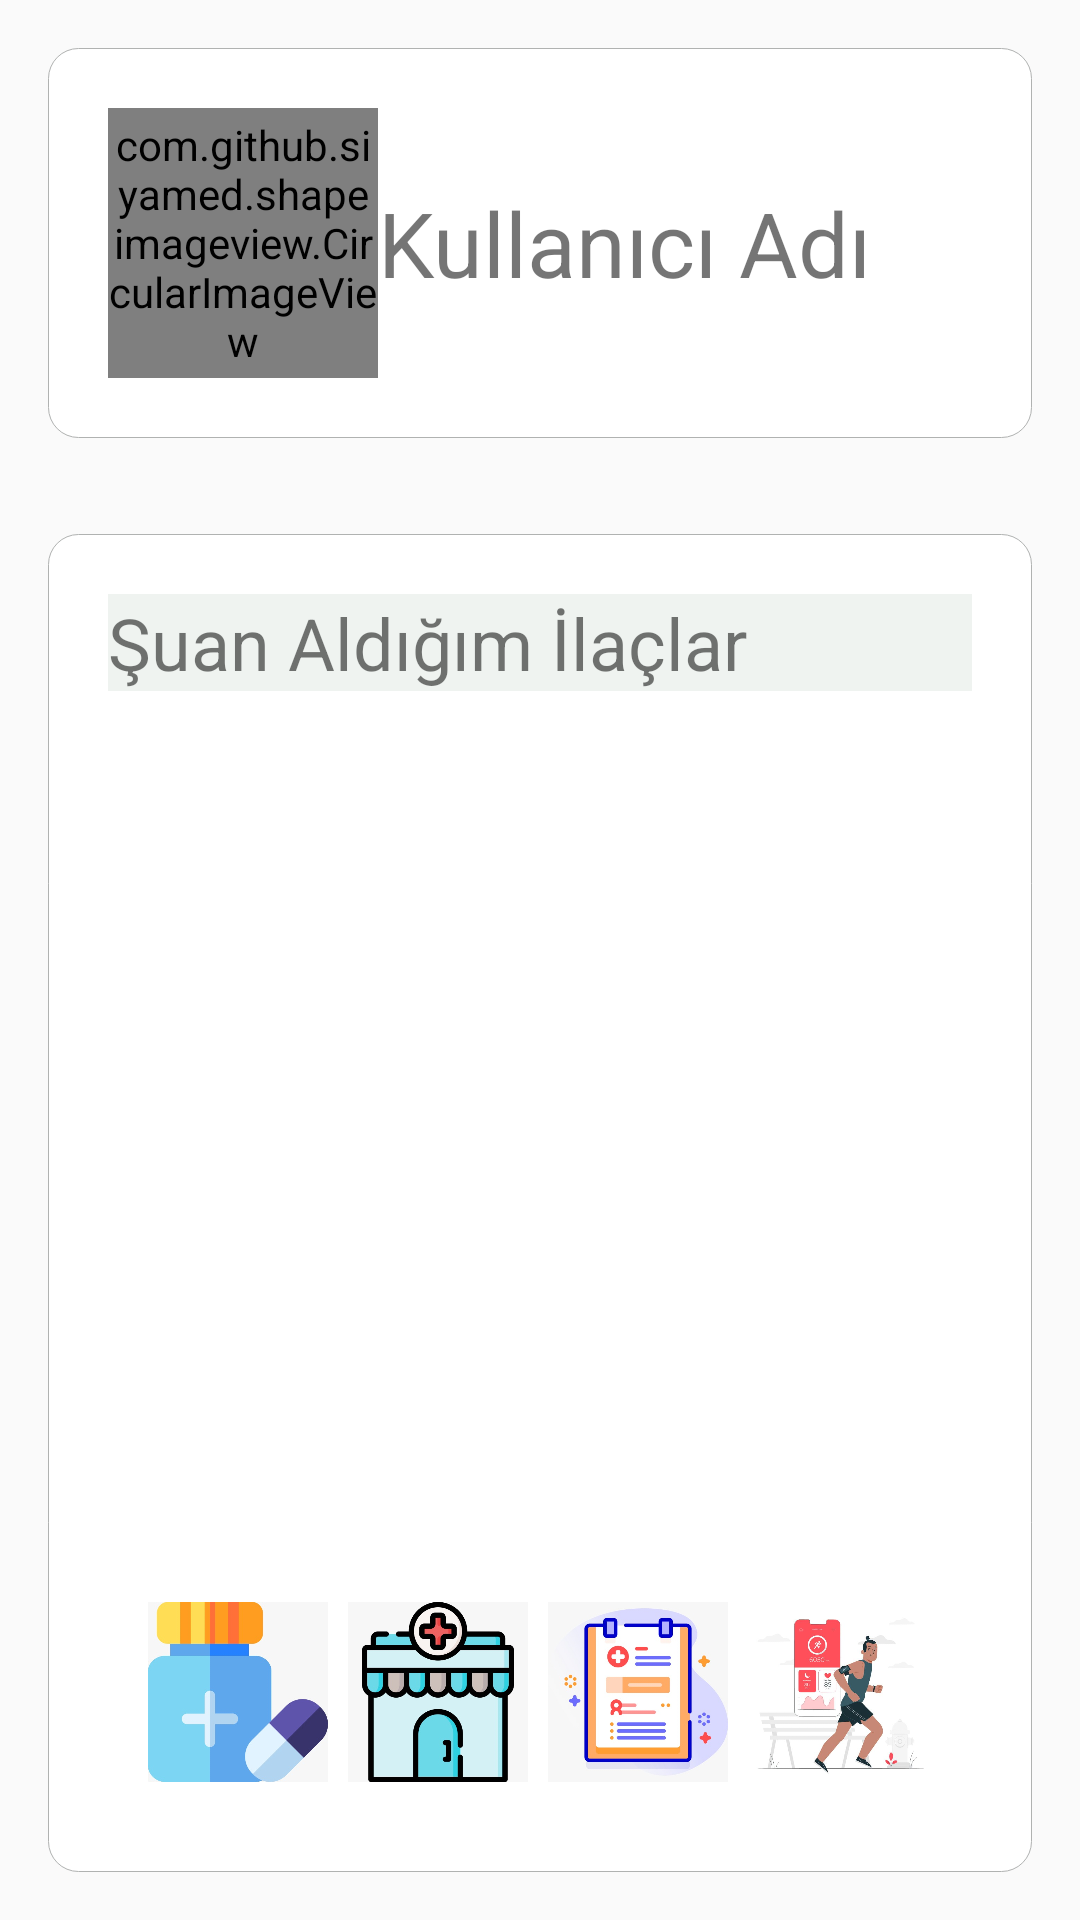

Write the Android layout XML for this screen, with the resource values it uses.
<!-- AndroidManifest.xml: application theme AppTheme -->
<!-- res/layout/activity_anamenu.xml -->
<?xml version="1.0" encoding="utf-8"?>
<LinearLayout

    xmlns:tools="http://schemas.android.com/tools"
    android:weightSum="4"
    xmlns:android="http://schemas.android.com/apk/res/android"
    android:layout_width="match_parent"
    android:layout_height="match_parent"
    android:orientation="vertical"
    android:layout_gravity="center"
    xmlns:app="http://schemas.android.com/apk/res-auto">

    <LinearLayout

        android:layout_width="match_parent"
        android:layout_height="wrap_content"
        android:orientation="horizontal"
        android:gravity="center"
       style="@style/card"
        >
        <com.github.siyamed.shapeimageview.CircularImageView
        android:id="@+id/BtnIlacEkle"
        android:layout_width="90dp"
        android:layout_height="90dp"
        android:src="@drawable/imgprofile"
        app:siBorderWidth="6dp"
        app:siBorderColor=" #375EF6"
        android:onClick="onclickGoToProfile"/>
        <TextView
            android:layout_width="match_parent"
            android:layout_height="wrap_content"
            android:text="Kullanıcı Adı"
            android:textSize="30sp"
            android:id="@+id/txtusername"
            />

    </LinearLayout>
    <LinearLayout
      style="@style/card"

        android:orientation="vertical"
        android:layout_width="match_parent"
        android:layout_height="match_parent">

        <TextView
            android:layout_width="match_parent"
            android:layout_height="wrap_content"
            android:background="#EFF3F0"
            android:text="Şuan Aldığım İlaçlar"
            android:textSize="24dp" />

        <ListView
            android:layout_weight="1"
            android:id="@+id/listView"
            android:layout_width="match_parent"
            android:layout_height="0dp"
            android:text="İlaçlar Eklenecek"
            android:layout_gravity="center"
            android:gravity="center"
            android:textSize="30dp"
            />

        <LinearLayout

            android:layout_width="match_parent"
            android:layout_height="wrap_content"
            android:orientation="horizontal"
            android:padding="10dp"
            android:layout_gravity="center"
            android:gravity="center"
            >
            <ImageView
                android:layout_width="0dp"
                android:layout_height="60dp"
                android:layout_weight="1"
                android:id="@+id/BtnIlaclar"
                android:onClick="onclickGoToIlaclar"
                android:src="@drawable/imgmed"

                />
            <ImageView
                android:layout_width="0dp"
                android:layout_height="60dp"
                android:layout_weight="1"
                android:src="@drawable/imgpharmacy"
                android:onClick="gotoEczane"
                />

            <ImageView
                android:layout_width="0dp"
                android:layout_height="60dp"
                android:layout_weight="1"
                android:src="@drawable/imgnote"
                android:id="@+id/img"
                android:onClick="onclickGoToNotlar"
                />
            <ImageView
                android:layout_width="1dp"
                android:layout_height="60dp"
                android:layout_weight="1"
                android:src="@drawable/run"
                android:id="@+id/run"
                android:onClick="GoToRun"

               />




        </LinearLayout>

    </LinearLayout>


</LinearLayout>
<!-- resources referenced by this layout -->
<resources>
  <!-- drawable imgmed: jpeg bitmap (drawable-v24, 15639 bytes) -->
  <!-- drawable imgnote: jpeg bitmap (drawable-v24, 32855 bytes) -->
  <!-- drawable imgpharmacy: jpeg bitmap (drawable-v24, 33464 bytes) -->
  <!-- drawable imgprofile: jpeg bitmap (drawable-v24, 31541 bytes) -->
  <!-- drawable run: jpg bitmap (drawable-v24, 30904 bytes) -->
  <style name="card">
  
          <item name="android:padding">20dp</item>
          <item name="android:layout_margin">16dp</item>
          <item name="android:background">@drawable/bg_card</item>
      </style>
  <style name="AppTheme" parent="Theme.AppCompat.Light.NoActionBar">
          
          <item name="colorPrimary">@color/colorPrimary</item>
          <item name="colorPrimaryDark">@color/colorPrimaryDark</item>
          <item name="colorAccent">@color/colorAccent</item>
      </style>
  <!-- drawable bg_card (drawable) -->
  <?xml version="1.0" encoding="utf-8"?>
  <selector xmlns:android="http://schemas.android.com/apk/res/android">
  <item>
      <shape android:shape="rectangle">
          <stroke android:width="0.1dp" android:color="#B0B2B1"/>
          <solid android:color="#ffffff"/>
          <corners android:radius="10dp"/>
  
      </shape>
  </item>
  </selector>
  <color name="colorPrimary">#6200EE</color>
  <color name="colorPrimaryDark">#3700B3</color>
  <color name="colorAccent">#03DAC5</color>
</resources>
